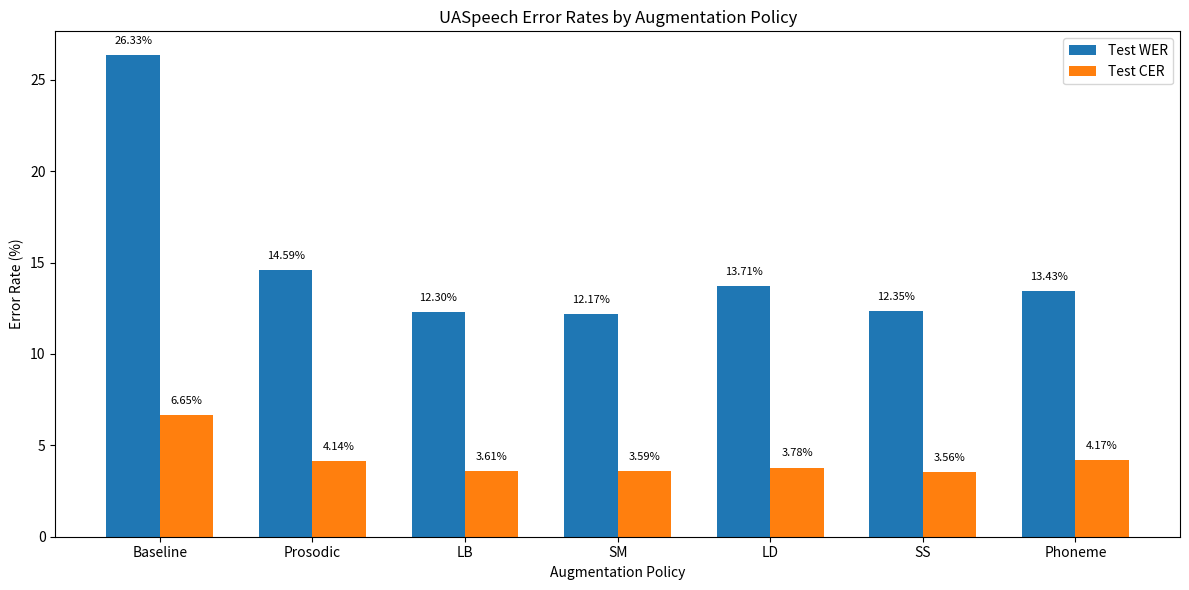

Python code for this plot:
# -*- coding: utf-8 -*-
"""bar_graph_code.ipynb

Automatically generated by Colab.

Original file is located at
    https://colab.research.google.com/drive/1e3pf2LbXA3JqFvoKTKPL6W8Q7Hw7I3q-
"""

import matplotlib.pyplot as plt
import numpy as np

# Policies / models
policies = [
    "Baseline",
    "Prosodic",
    "LB",
    "SM",
    "LD",
    "SS",
    "Phoneme"
]

# Test error rates (%)
test_wer = [26.33, 14.59, 12.30, 12.17, 13.71, 12.35, 13.43]
test_cer = [6.65, 4.14, 3.61, 3.59, 3.78, 3.56, 4.17]

# X positions
x = np.arange(len(policies))
width = 0.35

# Create figure
fig, ax = plt.subplots(figsize=(12, 6))

# Bars
bars1 = ax.bar(x - width/2, test_wer, width, label='Test WER')
bars2 = ax.bar(x + width/2, test_cer, width, label='Test CER')

# Labels and title
ax.set_xlabel('Augmentation Policy')
ax.set_ylabel('Error Rate (%)')
ax.set_title('UASpeech Error Rates by Augmentation Policy')
ax.set_xticks(x)
ax.set_xticklabels(policies)
ax.legend()

# Add values on top of bars
for bars in [bars1, bars2]:
    for bar in bars:
        height = bar.get_height()
        ax.text(
            bar.get_x() + bar.get_width()/2,
            height + 0.5,
            f'{height:.2f}%',
            ha='center',
            va='bottom',
            fontsize=8
        )

plt.tight_layout()
plt.show()
